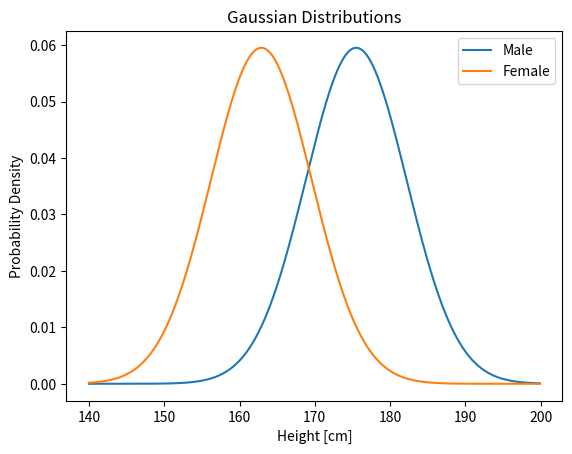
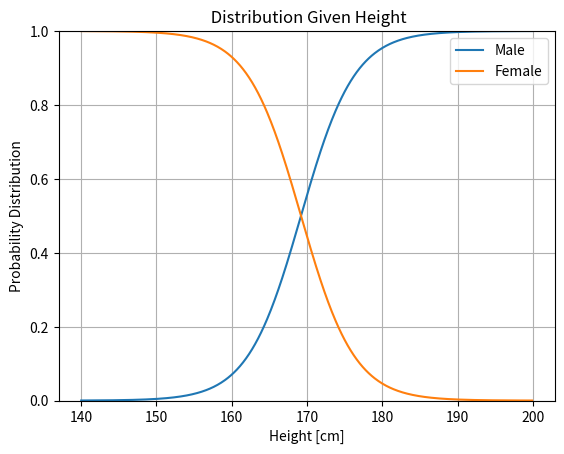
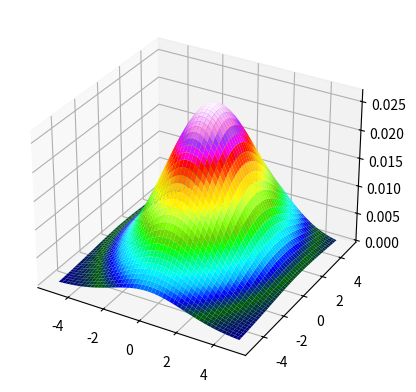
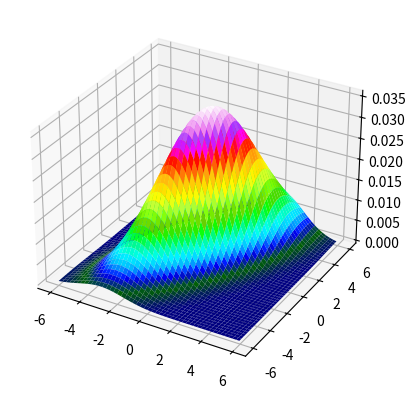

These charts were generated, in order, by the following Python code:
import numpy as np
import matplotlib.pyplot as plt


# Opgave 1.2)
mu1 = 175.5; mu2 = 162.9
sigma = 6.7
var = sigma**2

x = np.arange(140,200,0.1)

f1 = 1/(np.sqrt(2*np.pi)*sigma) *np.exp(-1/2 * 1/var * np.power(x-mu1,2))
f2 = 1/(np.sqrt(2*np.pi)*sigma) *np.exp(-1/2 * 1/var * np.power(x-mu2,2))


fig1 = plt.figure()

plt.plot(x,f1, label = "Male")
plt.plot(x,f2, label = "Female")
plt.title("Gaussian Distributions")
plt.xlabel("Height [cm]")
plt.ylabel("Probability Density")
plt.legend()
plt.show()

# opgave 1.3)
fig2 = plt.figure()

male = f1/f2
female = f2/f1
probmale = male/(male+1)
probfemale = female/(female+1)

plt.plot(x,probmale, label = "Male")
plt.plot(x,probfemale, label = "Female")
plt.title(" Distribution Given Height")
plt.xlabel("Height [cm]")
plt.ylabel("Probability Distribution")
plt.ylim([0,1])
plt.legend()
plt.grid()
plt.show()

# Opgave 1.4)
# svaret er (mu1 + mu2)/2
print(f"Critical point: {(mu1+mu2)/2}")




# Opgave 1.5)
ax = plt.figure().add_subplot(projection='3d')

# Make data.
x = np.arange(-5,5,0.05)
x1, x2 = np.meshgrid(x, x)

mu1 = 0; mu2 = 1
sigma1 = 2; sigma2 = 3
var1 = sigma1**2; var2 = sigma2**2

g = 1/(2*np.pi) * 1/(sigma1*sigma2) * np.exp(-1/2 * ( 1/var1*np.power(x1 - mu1,2) + 1/var2*np.power(x2 - mu2,2)))

ax.plot_surface(x1,x2,g, cmap = "gist_ncar", linewidth=0)
plt.show()


# Opgave 1.6)
ax = plt.figure().add_subplot(projection='3d')


x = np.arange(-6,6,0.05)
x1, x2 = np.meshgrid(x, x)
# Make data.
covar = sigma1*sigma2; rho = 2/3

g_cor = 1/(2*np.pi) * 1/(sigma1*sigma2) * 1/np.sqrt(1 - rho**2) * np.exp(-1/2 * 1/(1 - rho**2) * ( 1/var1*np.power(x1 - mu1,2) - 2*rho/covar*(x1 - mu1)*(x2 - mu2) + 1/var2*np.power(x2 - mu2,2)))

ax.plot_surface(x1,x2,g_cor, cmap = "gist_ncar", linewidth=0)
plt.show()